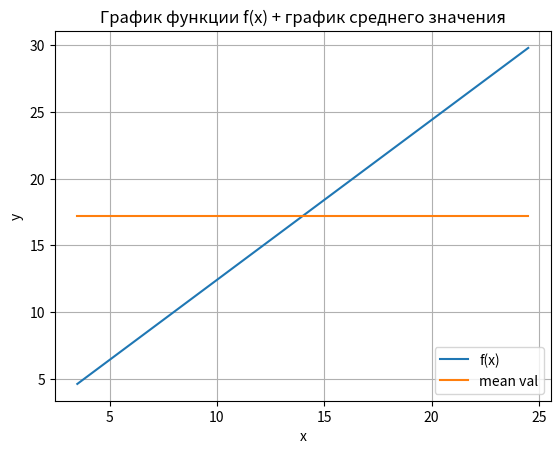

Python code for this plot:
import numpy as np
import matplotlib.pyplot as plt

a_values = np.arange(3.5, 25.5, 1.5)  # значения a
x = 1.21  # согласно условию
y_values = np.arcsin(x / 3) + 1.2 * a_values  # список значений y

max_val = np.max(y_values)
min_val = np.min(y_values)
mean_val = np.mean(y_values)

print('Список аргументов функции: ', a_values)
print('Список значений функции: ', y_values)

print("Наибольшее значение функции: ", max_val)
print("Наименьшее значение функции: ", min_val)
print("Среднее значение функции: ", mean_val)

count = len(y_values)
sorted_vals = np.sort(y_values)
print('Отсортированные по возрастанию значения функции f(x): ', sorted_vals)

# построение графика
plt.plot(a_values, y_values, label='f(x)')
mean_line = np.full_like(a_values, mean_val)
plt.plot(a_values, mean_line, label='mean val')
plt.legend(loc='lower right')
plt.xlabel('x')
plt.ylabel('y')
plt.title("График функции f(x) + график среднего значения")
plt.grid(True)
plt.show()


